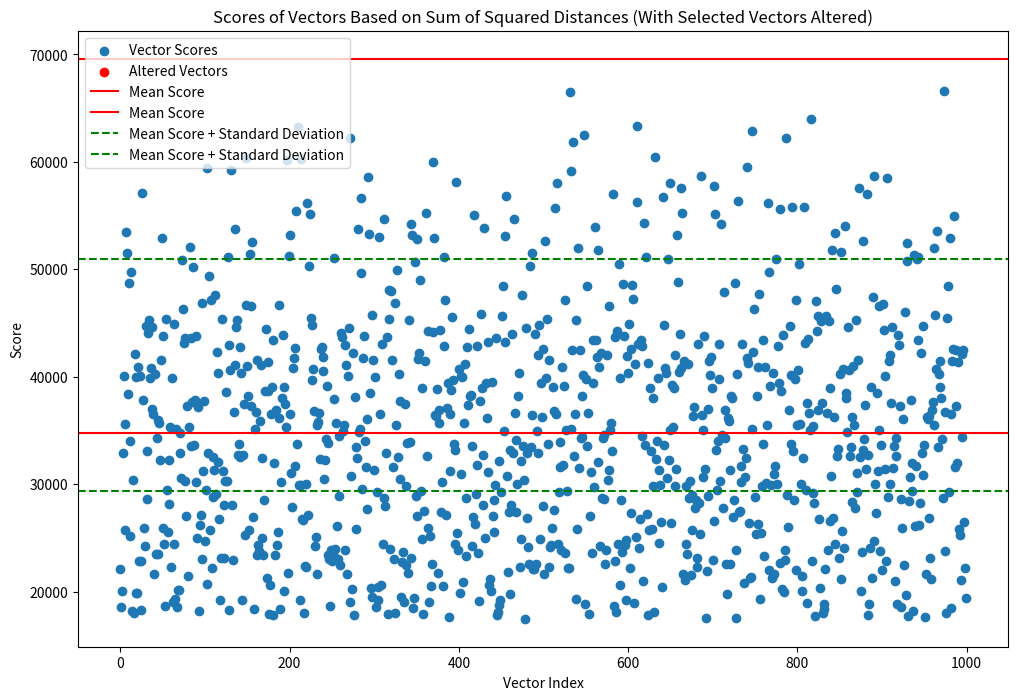

Reproduce this figure in Python.
import numpy as np
import matplotlib.pyplot as plt

# Generate 1000 random vectors with x and y parameters between 40 and 50
np.random.seed(0)  # For reproducibility
vectors = np.random.uniform(40, 50, (1000, 2))  # 1000 vectors, each with x and y in the range 40-50

# Randomly select 50 indices and set their x and y params to range 100-500
np.random.seed(1)  # Different seed for different operation
selected_indices = np.random.choice(1000, 0, replace=False)
vectors[selected_indices] = np.random.uniform(100, 500, (0, 2))

# Calculate score for each vector

scores = np.zeros(1000)
for i in range(1000):
    distances = np.sqrt(((vectors[i] - vectors) ** 2).sum(axis=1))  # Euclidean distances
    scores[i] = np.sum(distances ** 2)  # Sum of squared distances

# Calculate mean and standard deviation of scores
mean_score = np.mean(scores)
std_score = np.std(scores)

# Plotting
plt.figure(figsize=(12, 8))
plt.scatter(range(1000), scores, label='Vector Scores')
plt.scatter(selected_indices, scores[selected_indices], color='red', label='Altered Vectors')
plt.axhline(mean_score, color='r', linestyle='-', label='Mean Score')
plt.axhline(2*mean_score, color='r', linestyle='-', label='Mean Score')
plt.axhline(mean_score + 1.5*(std_score), color='g', linestyle='--', label='Mean Score + Standard Deviation')
plt.axhline(mean_score - 0.5*(std_score), color='g', linestyle='--', label='Mean Score + Standard Deviation')
plt.xlabel('Vector Index')
plt.ylabel('Score')
plt.title('Scores of Vectors Based on Sum of Squared Distances (With Selected Vectors Altered)')
plt.legend()
plt.show()